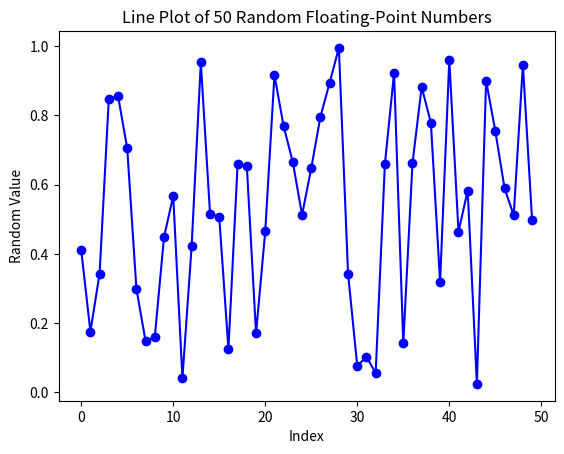

Recreate this plot in Python.
# Use the NumPy library to create an array of 50 random floating-point numbers. Use the Matplotlib library to generate a simple line plot of these numbers.
import numpy as np
import matplotlib.pyplot as plt

# Step 1: Create an array of 50 random floating-point numbers
data = np.random.rand(50)  # values between 0 and 1

# Step 2: Generate a simple line plot
plt.plot(data, marker='o', linestyle='-', color='blue')

# Step 3: Add labels and title
plt.xlabel("Index")
plt.ylabel("Random Value")
plt.title("Line Plot of 50 Random Floating-Point Numbers")

# Step 4: Display the plot
plt.show()